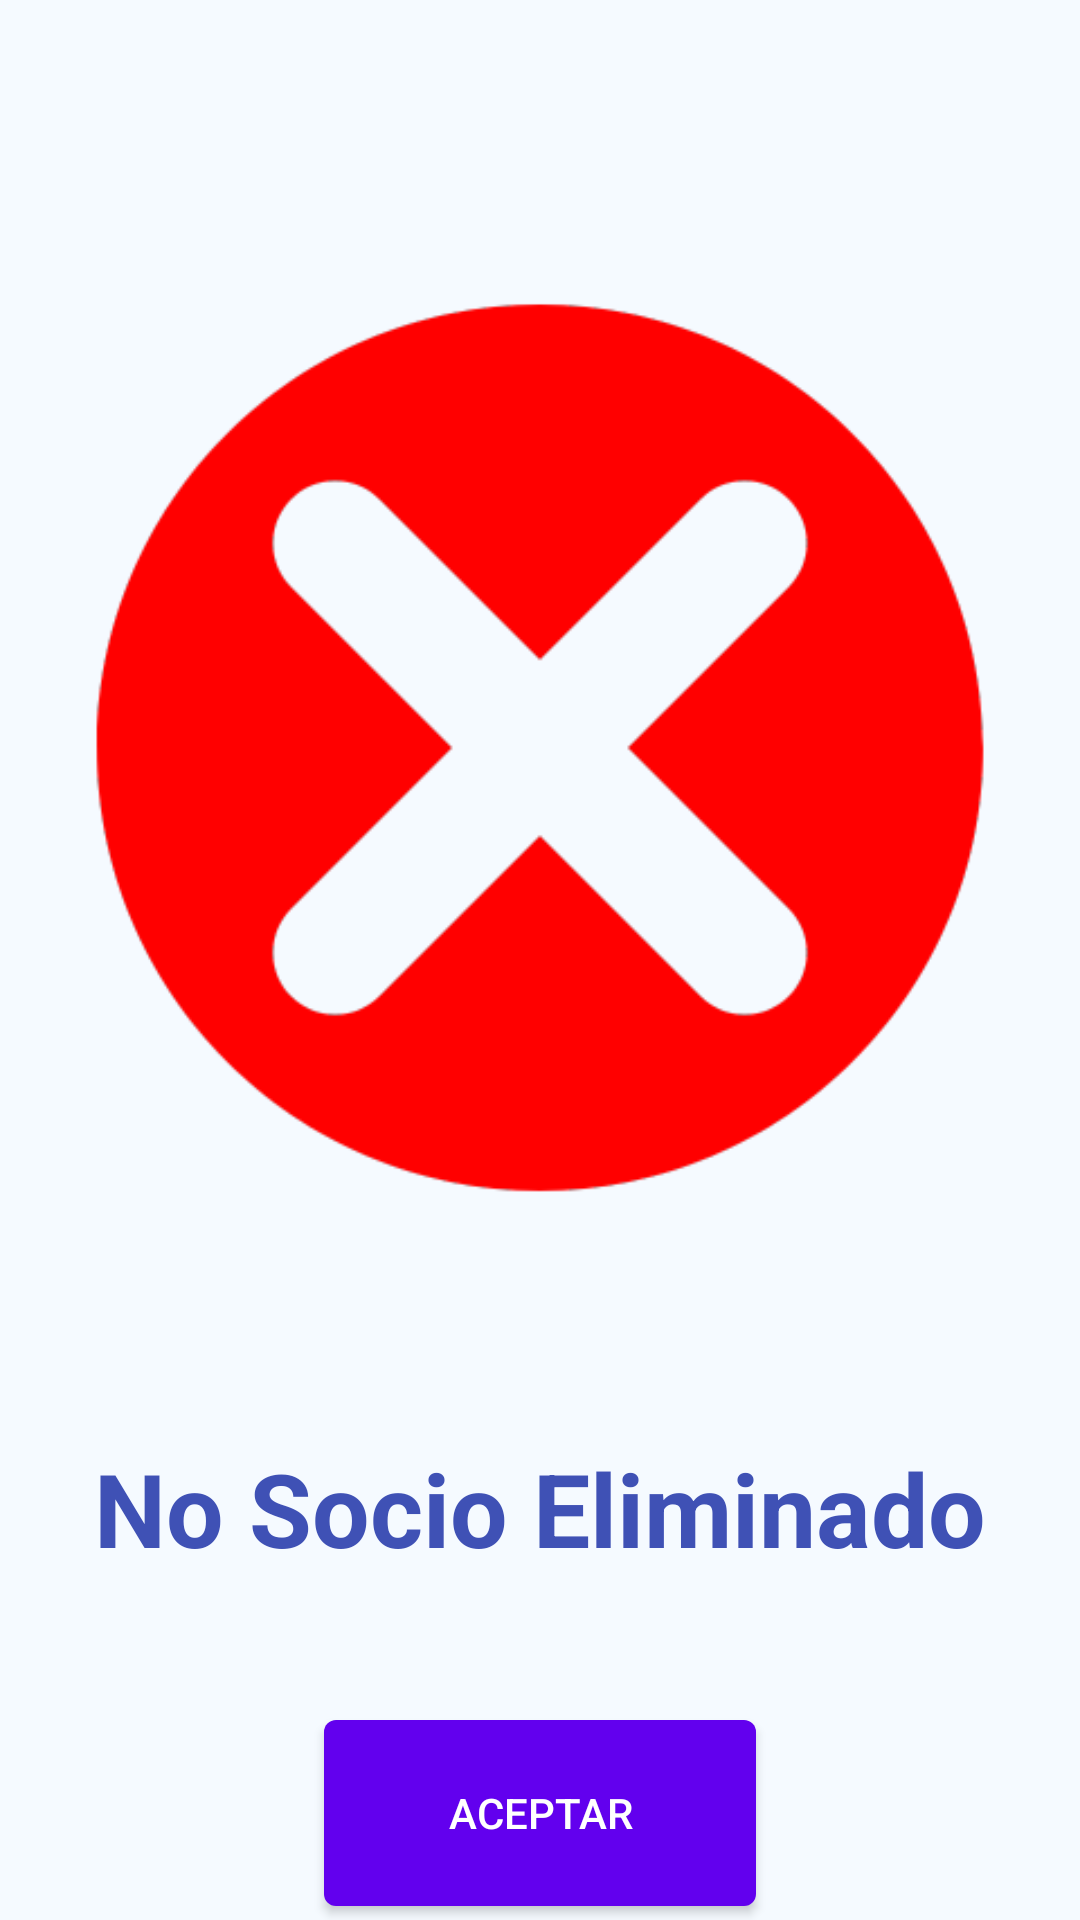

The Android layout XML behind this screen, and the referenced resources:
<!-- AndroidManifest.xml: application theme Theme.ClubDeportivoG3 -->
<!-- res/layout/deleted_no_user.xml -->
<?xml version="1.0" encoding="utf-8"?>
<LinearLayout xmlns:android="http://schemas.android.com/apk/res/android"
    xmlns:app="http://schemas.android.com/apk/res-auto"
    xmlns:tools="http://schemas.android.com/tools"
    android:id="@+id/main"
    android:layout_width="match_parent"
    android:layout_height="match_parent"
    android:orientation="vertical"
    android:gravity="center_horizontal"
    android:background="#F5FAFF"
    tools:context=".activities.DeletedNoSocioActivity">

    
    <ImageView
        android:id="@+id/imageView3"
        android:layout_width="300dp"
        android:layout_height="300dp"
        android:layout_marginTop="100dp"
        android:contentDescription="@string/canceled_icon"
        app:srcCompat="@drawable/icono_cancelado" />

    
    <TextView
        android:id="@+id/textView"
        android:layout_width="wrap_content"
        android:layout_height="wrap_content"
        android:layout_marginTop="80dp"
        android:text="@string/deleted_no_socio"
        android:textAlignment="center"
        android:textColor="#3F51B5"
        android:textSize="34sp"
        android:textStyle="bold" />

    
    <Button
        android:id="@+id/buttonIngresar"
        android:layout_width="144dp"
        android:layout_height="62dp"
        android:layout_marginTop="48dp"
        android:background="@drawable/button_background"
        android:text="@string/accept"
        android:textColor="#FFFFFF" />

</LinearLayout>
<!-- resources referenced by this layout -->
<resources>
  <!-- drawable button_background (drawable) -->
  <?xml version="1.0" encoding="utf-8"?>
  <shape xmlns:android="http://schemas.android.com/apk/res/android">
      <solid android:color="#FF6200EE" />
      <corners android:radius="4dp" />
  </shape>
  <!-- drawable icono_cancelado: png bitmap (drawable, 14319 bytes) -->
  <string name="accept">Aceptar</string>
  <string name="canceled_icon">ícono cancelado</string>
  <string name="deleted_no_socio">No Socio Eliminado</string>
  <style name="Theme.ClubDeportivoG3" parent="Base.Theme.ClubDeportivoG3" />
  <style name="Base.Theme.ClubDeportivoG3" parent="Theme.Material3.DayNight.NoActionBar">
          
          <item name="colorPrimary">@color/md_theme_light_primary</item>
          <item name="colorOnPrimary">@color/md_theme_light_onPrimary</item>
      </style>
  <color name="md_theme_light_primary">#212F40</color>
  <color name="md_theme_light_onPrimary">#FFFFFF</color>
</resources>
